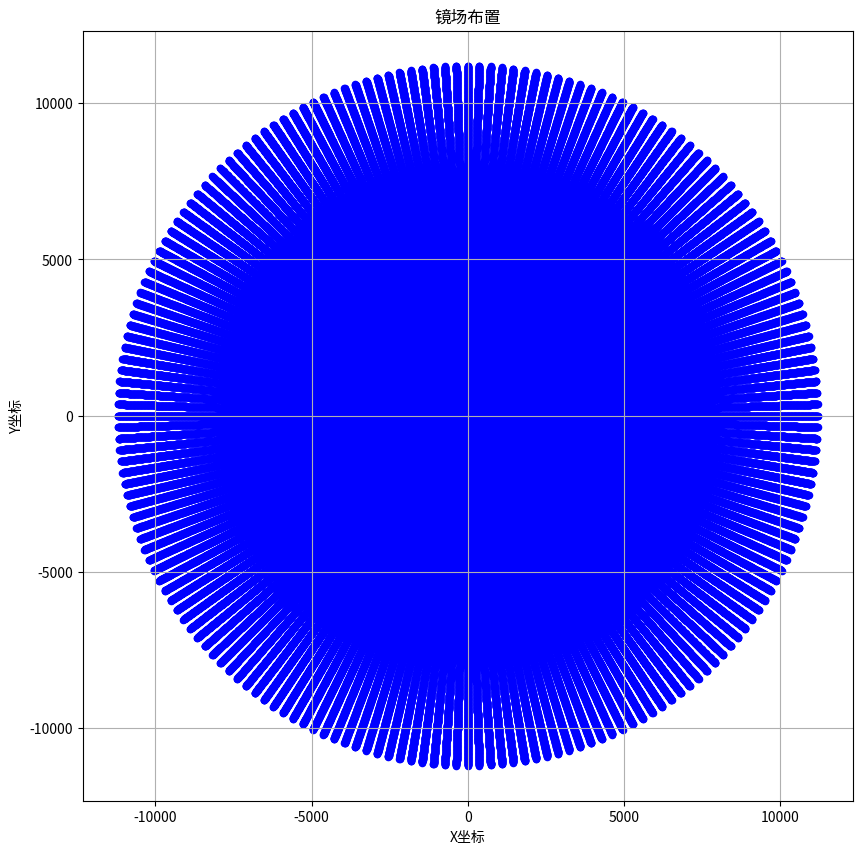

The matplotlib source for this figure:
import math
import pandas as pd
import matplotlib.pyplot as plt

def calculate_mirror_positions(R1, DM, Nhel1, LH, LW, desp):
    def calculate_delta_alpha(R1, DM):
        return 2 * math.asin(DM / (2 * R1))

    def calculate_min_increment(DM, R1):
        h = R1 - math.sqrt(R1**2 - (DM**2) / 4)
        return DM * math.cos(math.radians(30)) - h

    def calculate_Nhel_n(Nhel1, n):
        return Nhel1 * (2**(n - 1))

    def calculate_R_n(R1, n):
        return R1 * (2**(n - 1))

    def calculate_Nrows_n(R1, delta_R_min, n):
        return int((2**(n - 1) * R1) / delta_R_min)

    delta_alpha_z1 = calculate_delta_alpha(R1, DM)
    delta_R_min = calculate_min_increment(DM, R1)
    
    result = []
    for n in range(1, Nhel1 + 1):
        Nhel_n = calculate_Nhel_n(Nhel1, n)
        R_n = calculate_R_n(R1, n)
        Nrows_n = calculate_Nrows_n(R1, delta_R_min, n)
        
        for i in range(Nrows_n):
            row_radius = R_n - i * delta_R_min
            for j in range(Nhel_n):
                theta = j * (2 * math.pi / Nhel_n)
                x = row_radius * math.cos(theta)
                y = row_radius * math.sin(theta)
                result.append((x, y))
    
    return result

def create_mirror_field_dataframe(R1, DM, Nhel1, LH, LW, desp):
    mirror_positions = calculate_mirror_positions(R1, DM, Nhel1, LH, LW, desp)
    df = pd.DataFrame(mirror_positions, columns=['X', 'Y'])
    return df

def plot_mirror_field(df):
    plt.figure(figsize=(10, 10))  # 设置图像大小
    plt.scatter(df['X'], df['Y'], marker='o', s=20, color='blue')  # 绘制散点图
    plt.xlabel('X坐标')
    plt.ylabel('Y坐标')
    plt.title('镜场布置')
    plt.grid(True)
    plt.gca().set_aspect('equal', adjustable='box')  # 设置坐标轴等比例
    plt.show()


# 示例用法
R1 = 350  # 镜场首行的半径
DM = 10   # 定日镜的特征圆直径
Nhel1 = 6  # 镜场首行的定日镜数量
LH = 2    # 定日镜的宽度
LW = 4    # 定日镜的长度
desp = 5  # 安全距离

df = create_mirror_field_dataframe(R1, DM, Nhel1, LH, LW, desp)
plot_mirror_field(df)